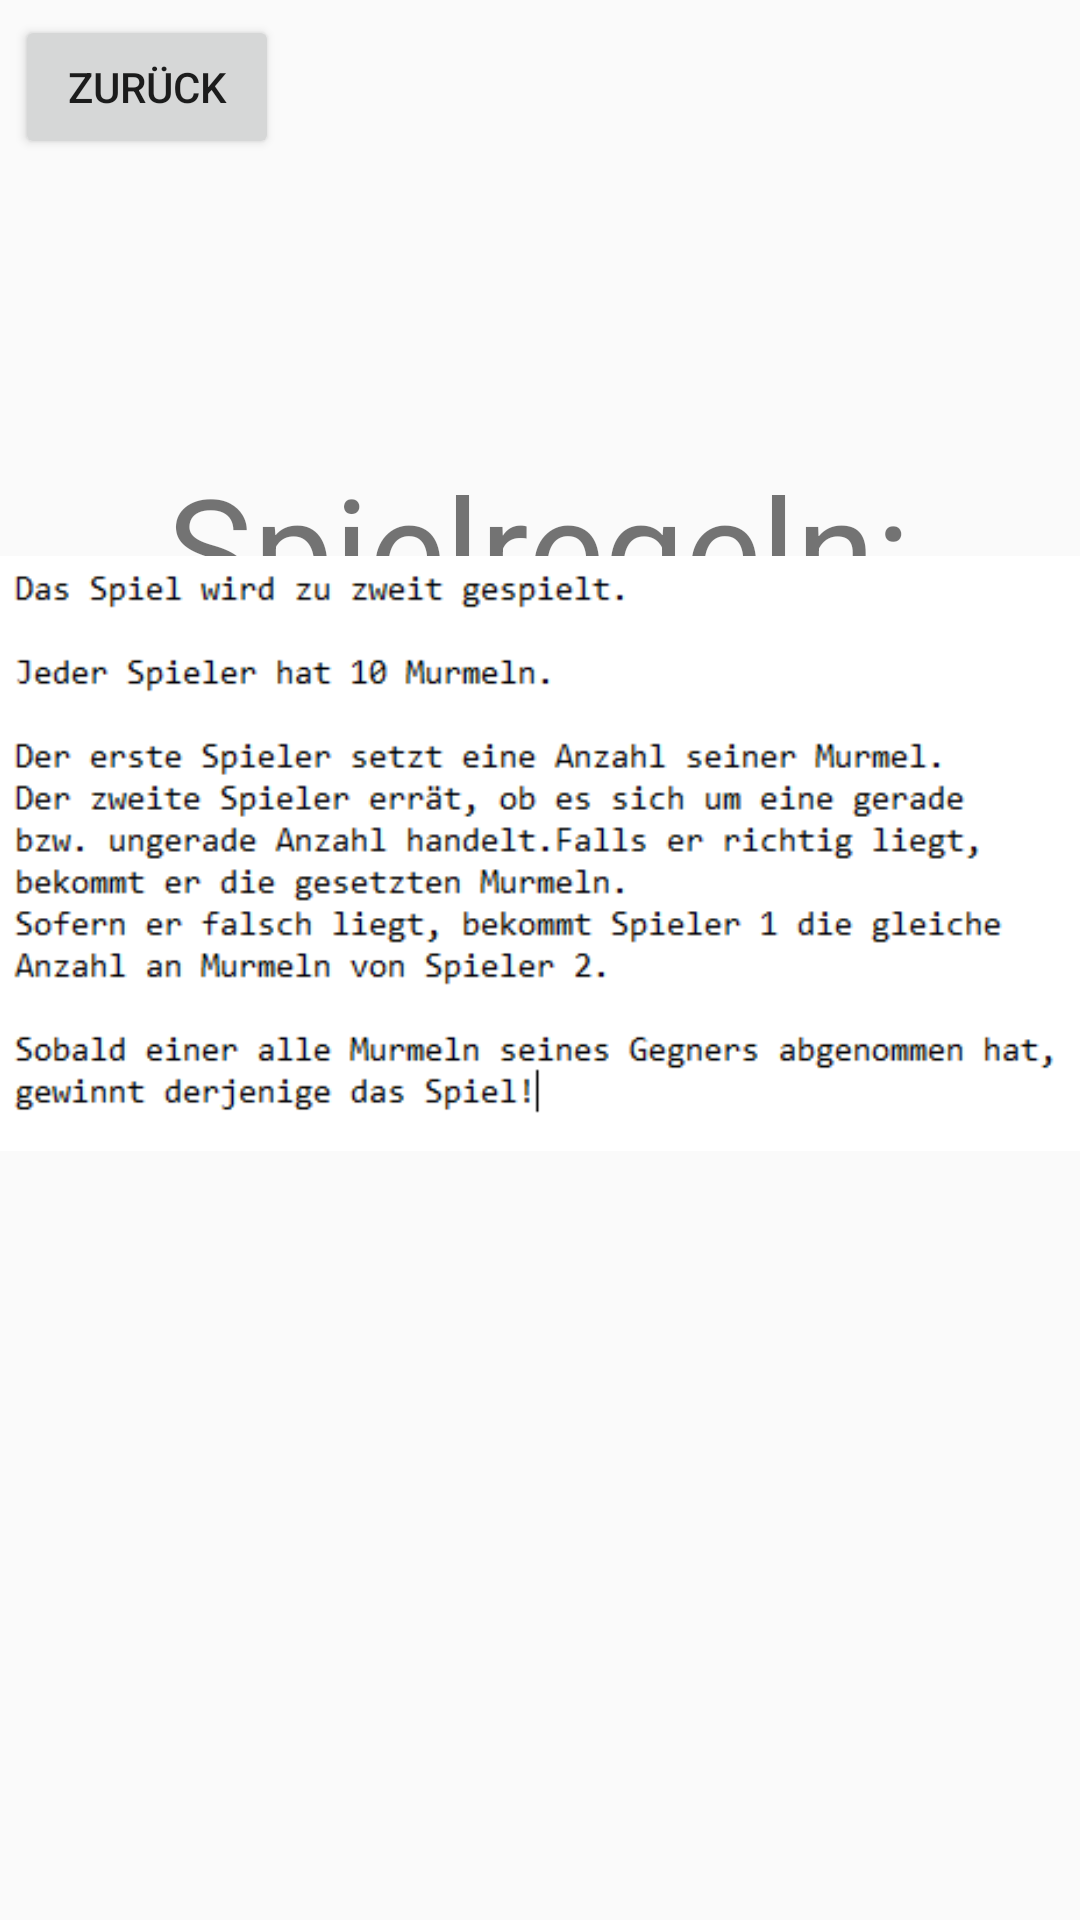

Layout XML and referenced resources for this Android screen:
<!-- AndroidManifest.xml: application theme Theme.Design.Light.NoActionBar -->
<!-- res/layout/activity_regeln.xml -->
<?xml version="1.0" encoding="utf-8"?>
<androidx.constraintlayout.widget.ConstraintLayout xmlns:android="http://schemas.android.com/apk/res/android"
    xmlns:app="http://schemas.android.com/apk/res-auto"
    xmlns:tools="http://schemas.android.com/tools"
    android:layout_width="match_parent"
    android:layout_height="match_parent"
    tools:context=".ActivityRegeln">

    <TextView
        android:id="@+id/titleRegeln"
        android:layout_width="wrap_content"
        android:layout_height="wrap_content"
        android:layout_marginTop="150dp"
        android:text="@string/titleRegeln"
        android:textSize="48sp"
        app:layout_constraintEnd_toEndOf="parent"
        app:layout_constraintHorizontal_bias="0.498"
        app:layout_constraintStart_toStartOf="parent"
        app:layout_constraintTop_toTopOf="parent" />

    <Button
        android:id="@+id/buttonZurueck"
        android:layout_width="wrap_content"
        android:layout_height="wrap_content"
        android:layout_marginStart="5dp"
        android:layout_marginTop="5dp"
        android:text="@string/buttonZurueck"
        app:layout_constraintStart_toStartOf="parent"
        app:layout_constraintTop_toTopOf="parent" />

    <ImageView
        android:id="@+id/imageView"
        android:layout_width="370dp"
        android:layout_height="411dp"
        android:layout_marginBottom="150dp"
        android:contentDescription="@string/regelnbild"
        app:layout_constraintBottom_toBottomOf="parent"
        app:layout_constraintEnd_toEndOf="parent"
        app:layout_constraintHorizontal_bias="0.493"
        app:layout_constraintStart_toStartOf="parent"
        app:srcCompat="@drawable/regeln" />

</androidx.constraintlayout.widget.ConstraintLayout>
<!-- resources referenced by this layout -->
<resources>
  <!-- drawable regeln: png bitmap (drawable-v24, 10354 bytes) -->
  <string name="buttonZurueck">zurück</string>
  <string name="regelnbild">regelnBild</string>
  <string name="titleRegeln">Spielregeln:</string>
</resources>
